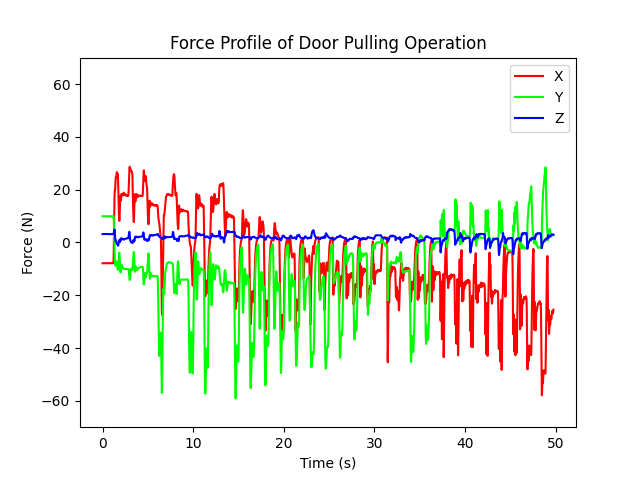

Values plotted in this chart, from the file beside it:
, fx, fy, fz
0, -7.896, 9.894, 3.157
1, -7.908, 9.89, 3.159
2, -7.922, 9.894, 3.164
3, -7.931, 9.898, 3.16
4, -7.935, 9.906, 3.158
5, -7.929, 9.908, 3.165
6, -7.925, 9.902, 3.167
7, -7.906, 9.894, 3.169
8, -7.878, 9.883, 3.171
9, -7.882, 9.887, 3.172
10, -7.889, 9.887, 3.17
11, -7.905, 9.891, 3.17
12, -7.914, 9.894, 3.16
13, -7.916, 9.889, 3.162
14, -7.909, 9.886, 3.168
15, -7.908, 9.889, 3.173
16, -7.911, 9.894, 3.178
17, -7.904, 9.895, 3.182
18, -7.897, 9.897, 3.178
19, -7.9, 9.9, 3.174
20, -7.905, 9.898, 3.177
21, -7.918, 9.896, 3.175
22, -7.913, 9.895, 3.175
23, -7.902, 9.904, 3.175
24, -7.902, 9.906, 3.165
25, -7.9, 9.903, 3.169
26, -7.893, 9.897, 3.167
27, -7.887, 9.899, 3.172
28, -7.896, 9.903, 3.179
29, -7.916, 9.908, 3.176
30, -7.917, 9.923, 3.178
31, -7.918, 9.923, 3.175
32, -7.916, 9.918, 3.164
33, -7.899, 9.912, 3.159
34, -7.879, 9.905, 3.16
35, -7.882, 9.897, 3.159
36, -7.883, 9.896, 3.161
37, -7.878, 9.896, 3.155
38, -7.887, 9.902, 3.154
39, -7.905, 9.899, 3.162
40, -7.906, 9.902, 3.165
41, -7.896, 9.887, 3.172
42, -7.91, 9.888, 3.177
43, -7.916, 9.885, 3.171
44, -7.912, 9.889, 3.173
45, -7.902, 9.898, 3.177
46, -7.898, 9.903, 3.179
47, -7.897, 9.922, 3.182
48, -7.896, 9.914, 3.191
49, -7.891, 9.911, 3.186
50, -7.889, 9.912, 3.185
51, -7.886, 9.908, 3.189
52, -7.884, 9.913, 3.181
53, -7.889, 9.919, 3.181
54, -7.894, 9.928, 3.182
55, -7.893, 9.926, 3.187
56, -7.894, 9.924, 3.192
57, -7.895, 9.921, 3.185
58, -7.891, 9.91, 3.172
59, -7.885, 9.912, 3.175
... 4,916 more rows
